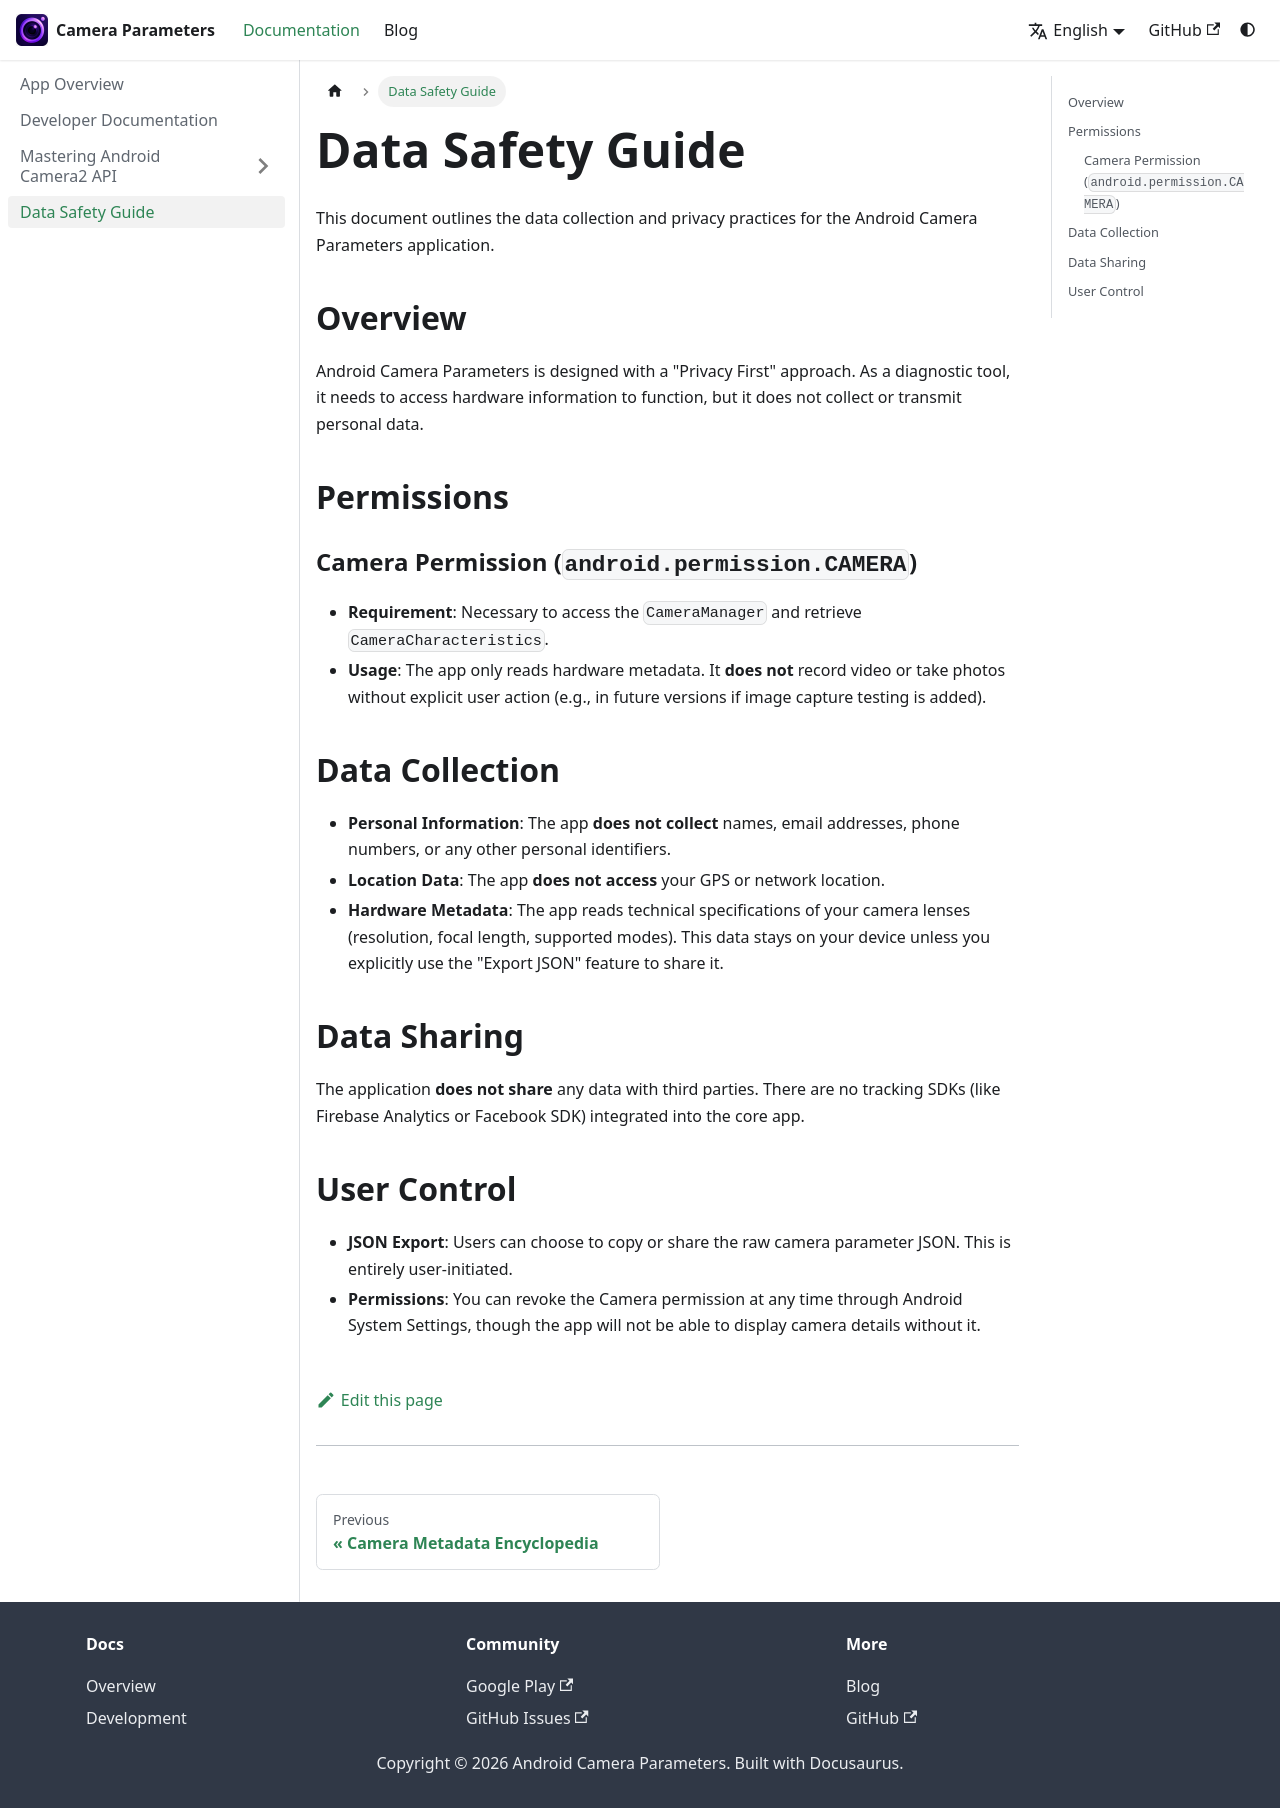

repository: zoozooll/AndroidCameraParameters · page: data-safety/index.html · generator: jekyll

---
sidebar_position: 3
description: Data safety and privacy practices for the Android Camera Parameters app. Learn about camera permissions and how hardware metadata is handled.
keywords: [data safety, privacy policy, android permissions]
---

# Data Safety Guide

This document outlines the data collection and privacy practices for the Android Camera Parameters application.

## Overview

Android Camera Parameters is designed with a "Privacy First" approach. As a diagnostic tool, it needs to access hardware information to function, but it does not collect or transmit personal data.

## Permissions

### Camera Permission (`android.permission.CAMERA`)
- **Requirement**: Necessary to access the `CameraManager` and retrieve `CameraCharacteristics`.
- **Usage**: The app only reads hardware metadata. It **does not** record video or take photos without explicit user action (e.g., in future versions if image capture testing is added).

## Data Collection

- **Personal Information**: The app **does not collect** names, email addresses, phone numbers, or any other personal identifiers.
- **Location Data**: The app **does not access** your GPS or network location.
- **Hardware Metadata**: The app reads technical specifications of your camera lenses (resolution, focal length, supported modes). This data stays on your device unless you explicitly use the "Export JSON" feature to share it.

## Data Sharing

The application **does not share** any data with third parties. There are no tracking SDKs (like Firebase Analytics or Facebook SDK) integrated into the core app.

## User Control

- **JSON Export**: Users can choose to copy or share the raw camera parameter JSON. This is entirely user-initiated.
- **Permissions**: You can revoke the Camera permission at any time through Android System Settings, though the app will not be able to display camera details without it.
